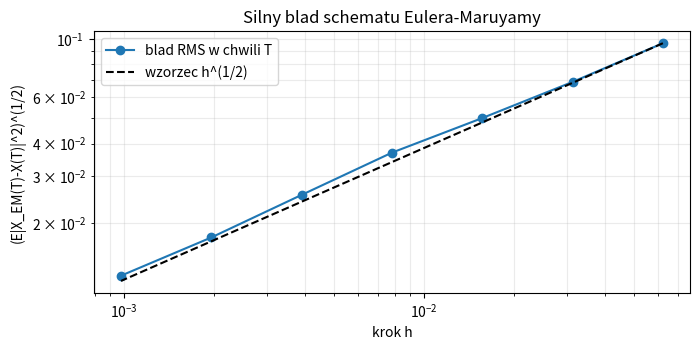

This figure's Python source: (Note: this script raises an exception after producing the figure.)
from pathlib import Path
import numpy as np
import matplotlib.pyplot as plt

rng = np.random.default_rng(503)
mu, sigma, T, M, N = 0.3, 0.6, 1., 3000, 1024
dB = rng.normal(0, np.sqrt(T/N), size=(M, N))
W_T = dB.sum(axis=1)
X_T = np.exp((mu-sigma**2/2)*T+sigma*W_T)
ns = np.array([16, 32, 64, 128, 256, 512, 1024])
errors = []
for n in ns:
    dW = dB.reshape(M, n, N//n).sum(axis=2)
    X_em = np.prod(1+mu*(T/n)+sigma*dW, axis=1)
    errors.append(np.sqrt(np.mean((X_em-X_T)**2)))
errors = np.array(errors)
fig, ax = plt.subplots(figsize=(7.1, 3.6))
ax.loglog(T/ns, errors, "o-", label="blad RMS w chwili T")
ax.loglog(T/ns, errors[0]*np.sqrt((T/ns)/(T/ns[0])),
          "k--", label="wzorzec h^(1/2)")
ax.set(xlabel="krok h", ylabel="(E|X_EM(T)-X(T)|^2)^(1/2)",
       title="Silny blad schematu Eulera-Maruyamy")
ax.grid(alpha=.25, which="both"); ax.legend(); fig.tight_layout()
fig.savefig(Path(__file__).resolve().parents[1] / "figures/III_em_blad.pdf")
plt.close(fig)
